Dataset: dataset (GitHub, safe-cam/cctv-surveillance). Classes: gunshot, non gunshot.

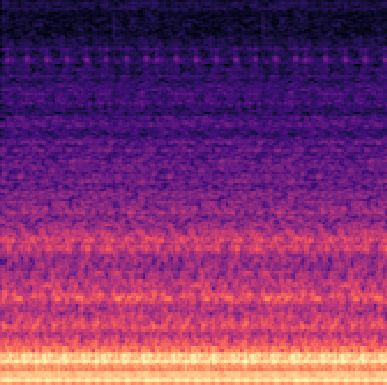
Label: non gunshot

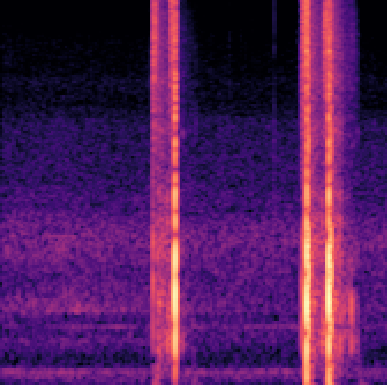
Label: gunshot

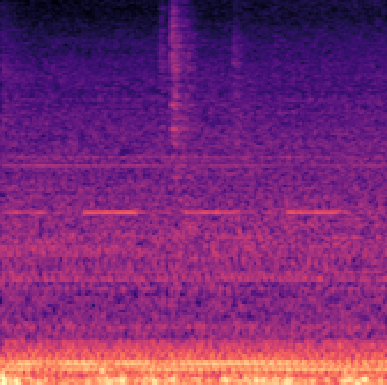
Label: non gunshot

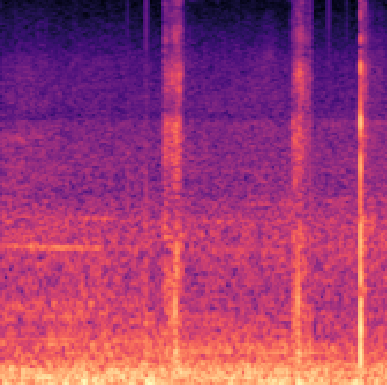
Label: gunshot
